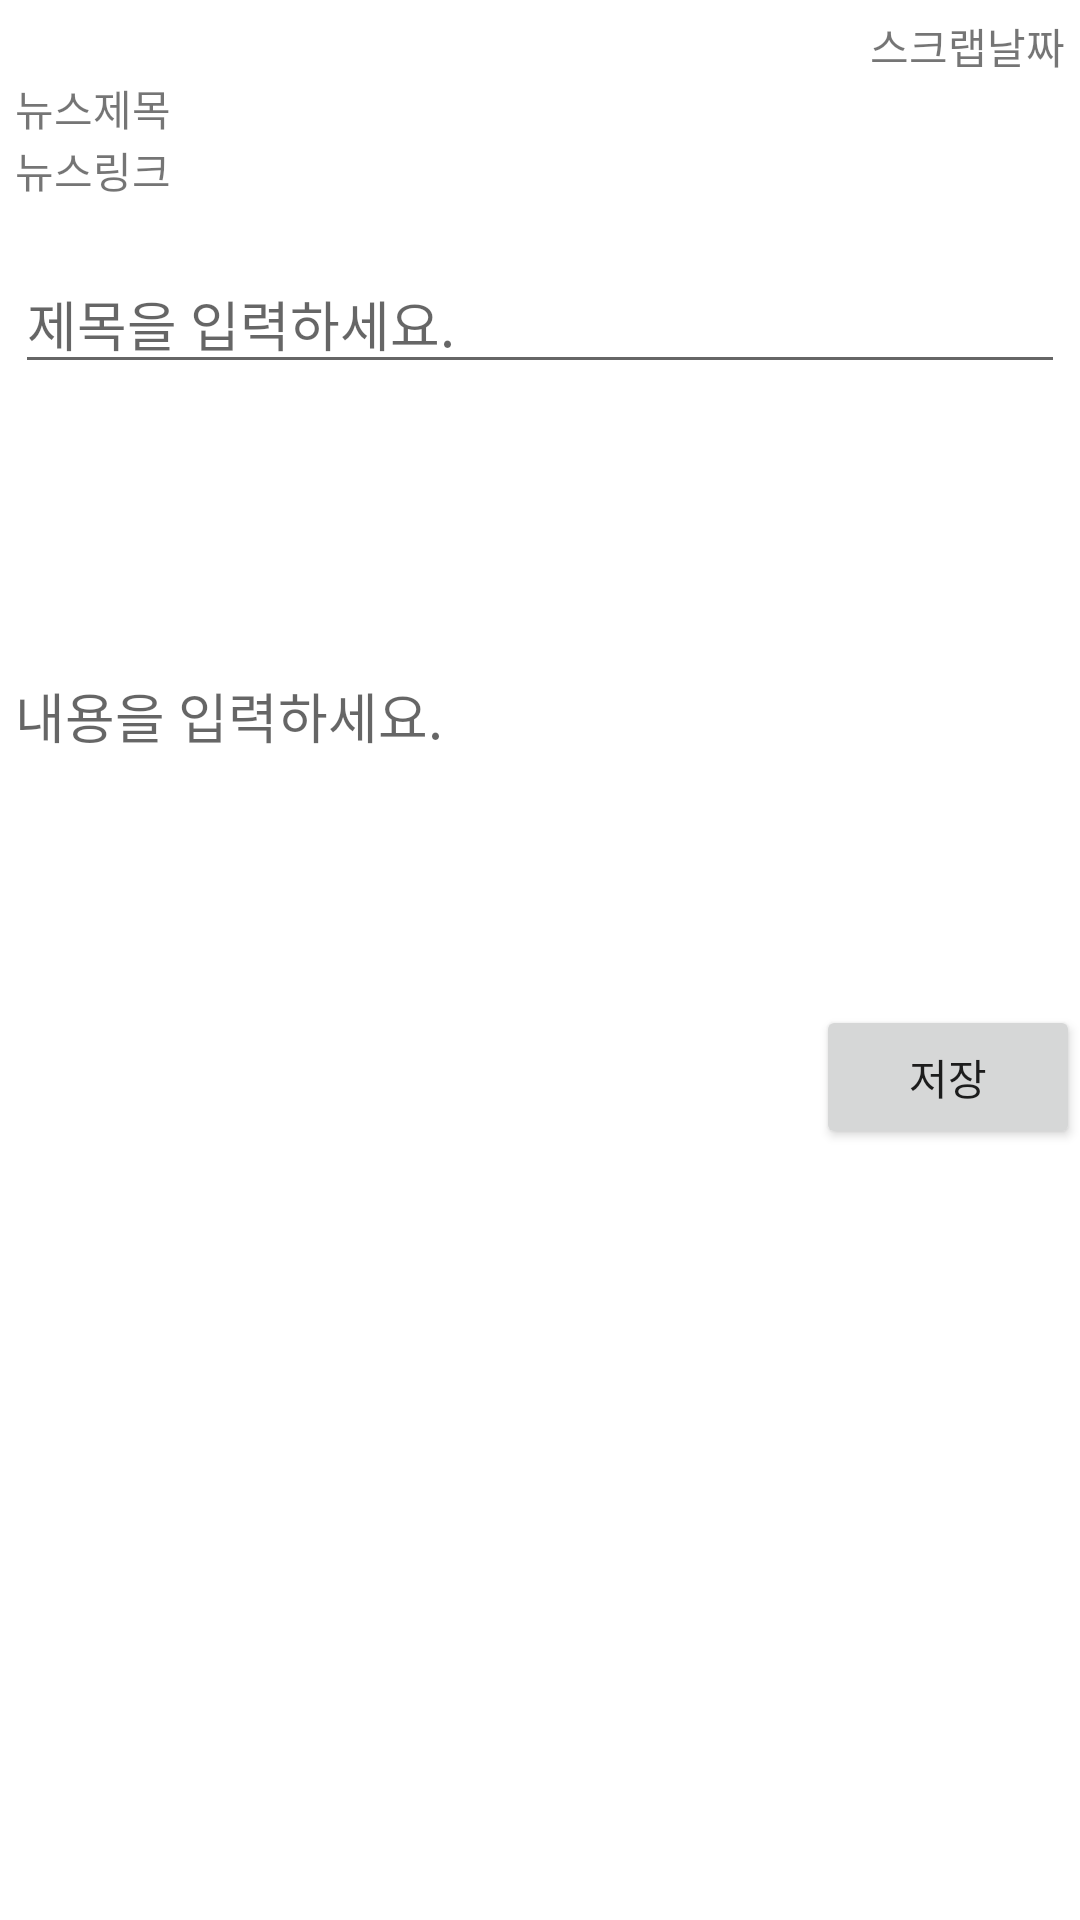

Here is an Android app screen rendered from its layout file. Give the layout XML and the strings, colors and styles it references.
<!-- AndroidManifest.xml: application theme AppTheme -->
<!-- res/layout/activity_scrapchange.xml -->
<?xml version="1.0" encoding="utf-8"?>
<LinearLayout
    xmlns:android="http://schemas.android.com/apk/res/android"
    xmlns:app="http://schemas.android.com/apk/res-auto"
    xmlns:tools="http://schemas.android.com/tools"
    android:layout_width="match_parent"
    android:layout_height="match_parent"
    tools:context=".ScrapChange"
    android:orientation="vertical">
    <LinearLayout
        android:layout_width="match_parent"
        android:layout_height="0dp"
        android:layout_weight="1"
        android:orientation="vertical"
        android:layout_margin="5dp">
        <TextView
            android:layout_width="match_parent"
            android:layout_height="wrap_content"
            android:id="@+id/scrapDate"
            android:gravity="right"
            android:text="스크랩날짜"/>
        <TextView
            android:layout_width="wrap_content"
            android:layout_height="wrap_content"
            android:id="@+id/newsTitle"
            android:maxLines="1"
            android:text="뉴스제목"/>
        <TextView
            android:layout_width="wrap_content"
            android:layout_height="wrap_content"
            android:id="@+id/newsLink"
            android:text="뉴스링크"/>
    </LinearLayout>
    <LinearLayout
        android:layout_width="match_parent"
        android:layout_height="0dp"
        android:layout_weight="1"
        android:gravity="center"
        android:layout_margin="5dp">
        <EditText
            android:layout_width="match_parent"
            android:layout_height="wrap_content"
            android:id="@+id/scrapTitle"
            android:hint="제목을 입력하세요."
            android:maxLength="20"/>
    </LinearLayout>
    <LinearLayout
        android:layout_width="match_parent"
        android:layout_height="0dp"
        android:layout_weight="3"
        android:layout_margin="5dp">
        <EditText
            android:layout_width="match_parent"
            android:layout_height="match_parent"
            android:id="@+id/scrapBody"
            android:hint="내용을 입력하세요."
            android:background="@null"
            android:maxLines="500"/>
    </LinearLayout>
    <LinearLayout
        android:layout_width="match_parent"
        android:layout_height="0dp"
        android:layout_weight="5"
        android:gravity="right">
        <Button
            android:layout_width="wrap_content"
            android:layout_height="wrap_content"
            android:id="@+id/scrapSave"
            android:text="저장"/>
    </LinearLayout>
</LinearLayout>
<!-- resources referenced by this layout -->
<resources>
  <style name="AppTheme" parent="Theme.MaterialComponents.DayNight.DarkActionBar">
          
          <item name="colorPrimary">@color/teal_200</item>
          <item name="colorPrimaryVariant">@color/purple_700</item>
          <item name="colorOnPrimary">@color/white</item>
          
          <item name="colorSecondary">@color/teal_200</item>
          <item name="colorSecondaryVariant">@color/teal_700</item>
          <item name="colorOnSecondary">@color/black</item>
          
          <item name="android:statusBarColor" tools:targetApi="l">@color/teal_200</item>
          
      </style>
  <color name="teal_200">#FF03DAC5</color>
  <color name="purple_700">#FF3700B3</color>
  <color name="white">#FFFFFFFF</color>
  <color name="teal_700">#FF018786</color>
  <color name="black">#FF000000</color>
</resources>
